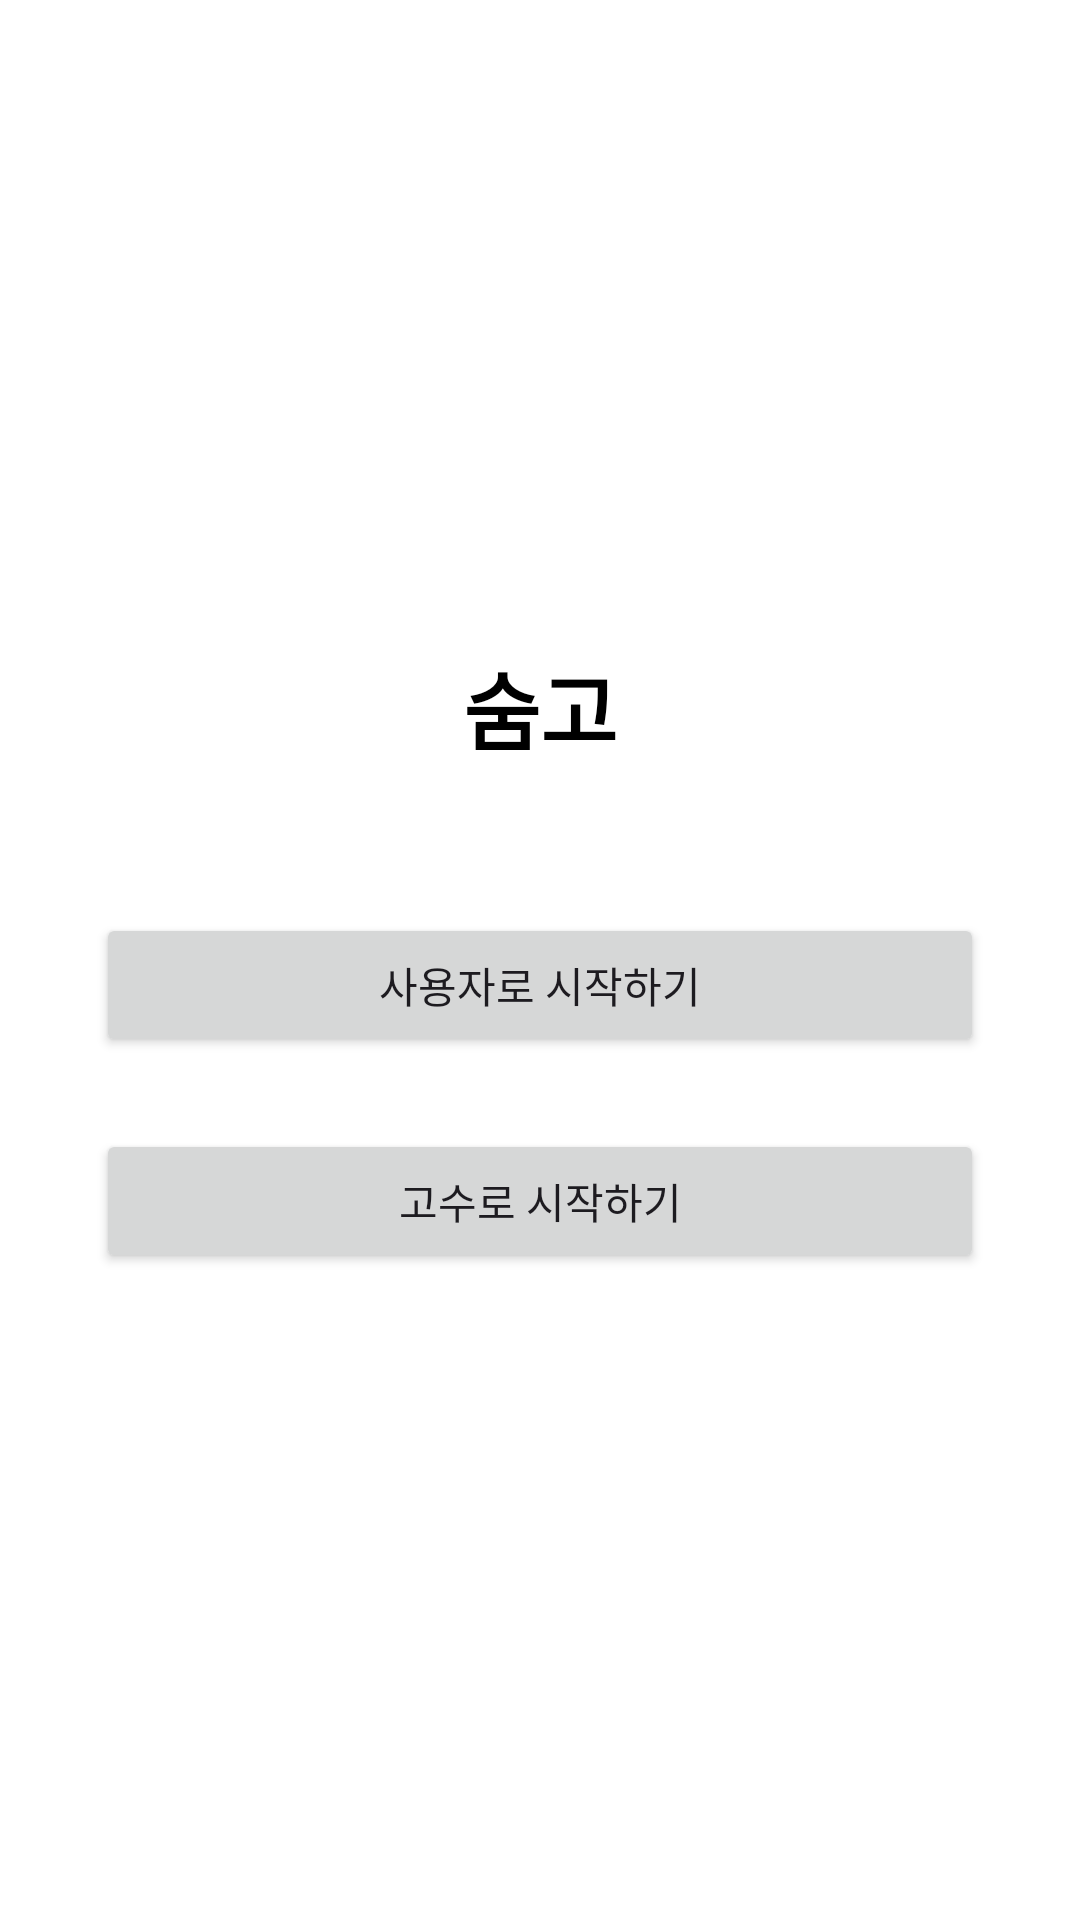

Reconstruct the res/layout file that produces this screen, plus the resources it refers to.
<!-- AndroidManifest.xml: application theme Theme.MY_O2O_APP -->
<!-- res/layout/activity_main.xml -->
<?xml version="1.0" encoding="utf-8"?>
<LinearLayout xmlns:android="http://schemas.android.com/apk/res/android"
    android:layout_width="match_parent"
    android:layout_height="match_parent"
    android:orientation="vertical"
    android:gravity="center"
    android:padding="32dp"
    android:background="#FFFFFF">

    
    <TextView
        android:id="@+id/appTitle"
        android:layout_width="wrap_content"
        android:layout_height="wrap_content"
        android:text="@string/app_name"
        android:textSize="28sp"
        android:textStyle="bold"
        android:layout_marginBottom="48dp"
        android:textColor="#000000" />

    
    <Button
        android:id="@+id/btnUserLogin"
        android:layout_width="match_parent"
        android:layout_height="wrap_content"
        android:text="@string/btn_user_login"
        android:layout_marginBottom="24dp" />

    
    <Button
        android:id="@+id/btnExpertLogin"
        android:layout_width="match_parent"
        android:layout_height="wrap_content"
        android:text="@string/btn_expert_login" />

</LinearLayout>
<!-- resources referenced by this layout -->
<resources>
  <string name="app_name">숨고</string>
  <string name="btn_expert_login">고수로 시작하기</string>
  <string name="btn_user_login">사용자로 시작하기</string>
  <style name="Theme.MY_O2O_APP" parent="Base.Theme.MY_O2O_APP" />
  <style name="Base.Theme.MY_O2O_APP" parent="Theme.Material3.DayNight.NoActionBar">
  
          
          <item name="android:statusBarColor">@color/purple_500</item>
          <item name="android:windowLightStatusBar">false</item>
  
          
          <item name="colorPrimary">@color/purple_500</item>
          <item name="colorOnPrimary">@android:color/white</item>
  
          <item name="colorSecondary">@color/purple_500</item>
          <item name="colorOnSecondary">@android:color/white</item>
  
          <item name="colorPrimaryContainer">@color/purple_500</item>
          <item name="colorOnPrimaryContainer">@android:color/white</item>
  
          <item name="windowActionBar">false</item>
          <item name="windowNoTitle">true</item>
  
      </style>
  <color name="purple_500">#4557E9</color>
</resources>
